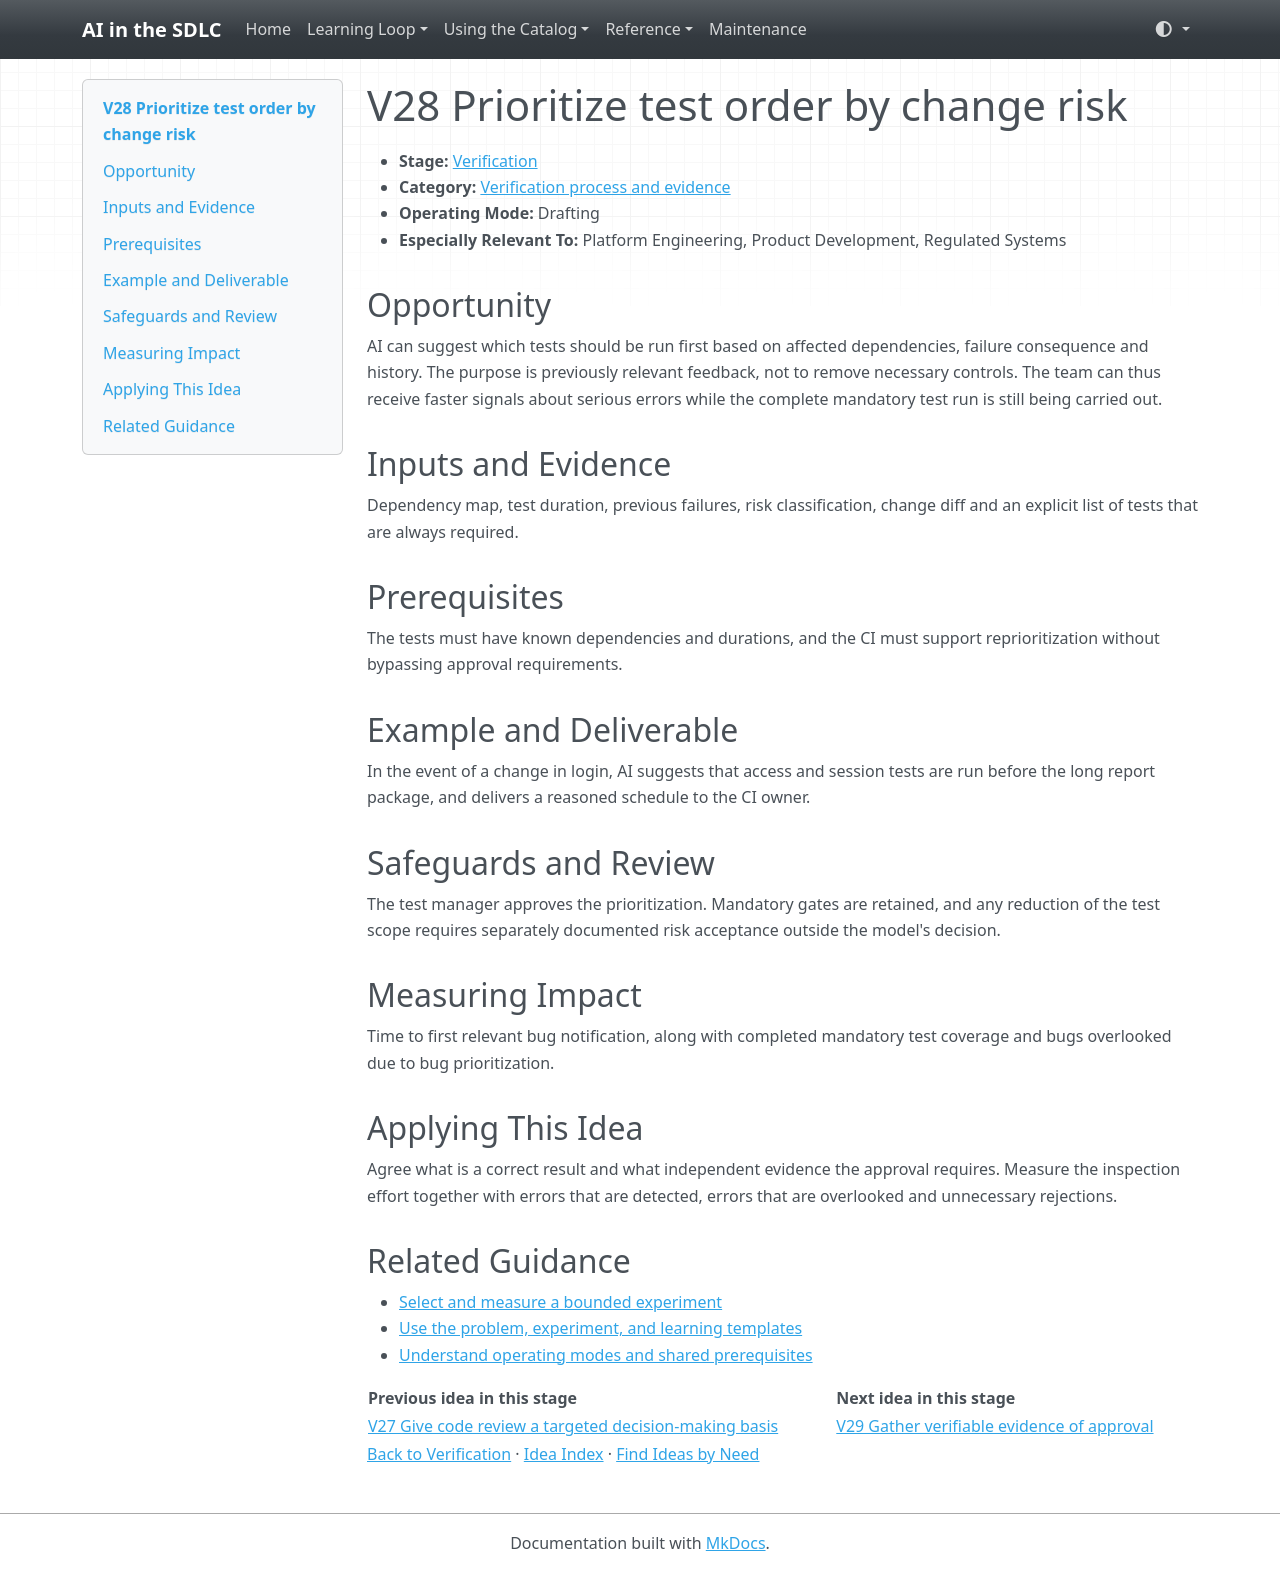

repository: grove/ai-sdlc · page: ideas/V28/index.html · generator: mkdocs

# V28 Prioritize test order by change risk

<a id="v28"></a>

- **Stage:** [Verification](../stages/verification.md)
- **Category:** [Verification process and evidence](../stages/verification.md#v-category-4)
- **Operating Mode:** Drafting
- **Especially Relevant To:** Platform Engineering, Product Development, Regulated Systems

## Opportunity

AI can suggest which tests should be run first based on affected dependencies, failure consequence and history. The purpose is previously relevant feedback, not to remove necessary controls. The team can thus receive faster signals about serious errors while the complete mandatory test run is still being carried out.

## Inputs and Evidence

Dependency map, test duration, previous failures, risk classification, change diff and an explicit list of tests that are always required.

## Prerequisites

The tests must have known dependencies and durations, and the CI must support reprioritization without bypassing approval requirements.

## Example and Deliverable

In the event of a change in login, AI suggests that access and session tests are run before the long report package, and delivers a reasoned schedule to the CI owner.

## Safeguards and Review

The test manager approves the prioritization. Mandatory gates are retained, and any reduction of the test scope requires separately documented risk acceptance outside the model's decision.

## Measuring Impact

Time to first relevant bug notification, along with completed mandatory test coverage and bugs overlooked due to bug prioritization.

## Applying This Idea

Agree what is a correct result and what independent evidence the approval requires. Measure the inspection effort together with errors that are detected, errors that are overlooked and unnecessary rejections.

## Related Guidance

- [Select and measure a bounded experiment](../guides/impact-measurement.md)
- [Use the problem, experiment, and learning templates](../templates.md)
- [Understand operating modes and shared prerequisites](../guides/how-to-use.md)

| Previous idea in this stage | Next idea in this stage |
| --- | --- |
| [V27 Give code review a targeted decision-making basis](V27.md) | [V29 Gather verifiable evidence of approval](V29.md) |

[Back to Verification](../stages/verification.md) · [Idea Index](../idea-index.md) · [Find Ideas by Need](../guides/find-by-need.md)
